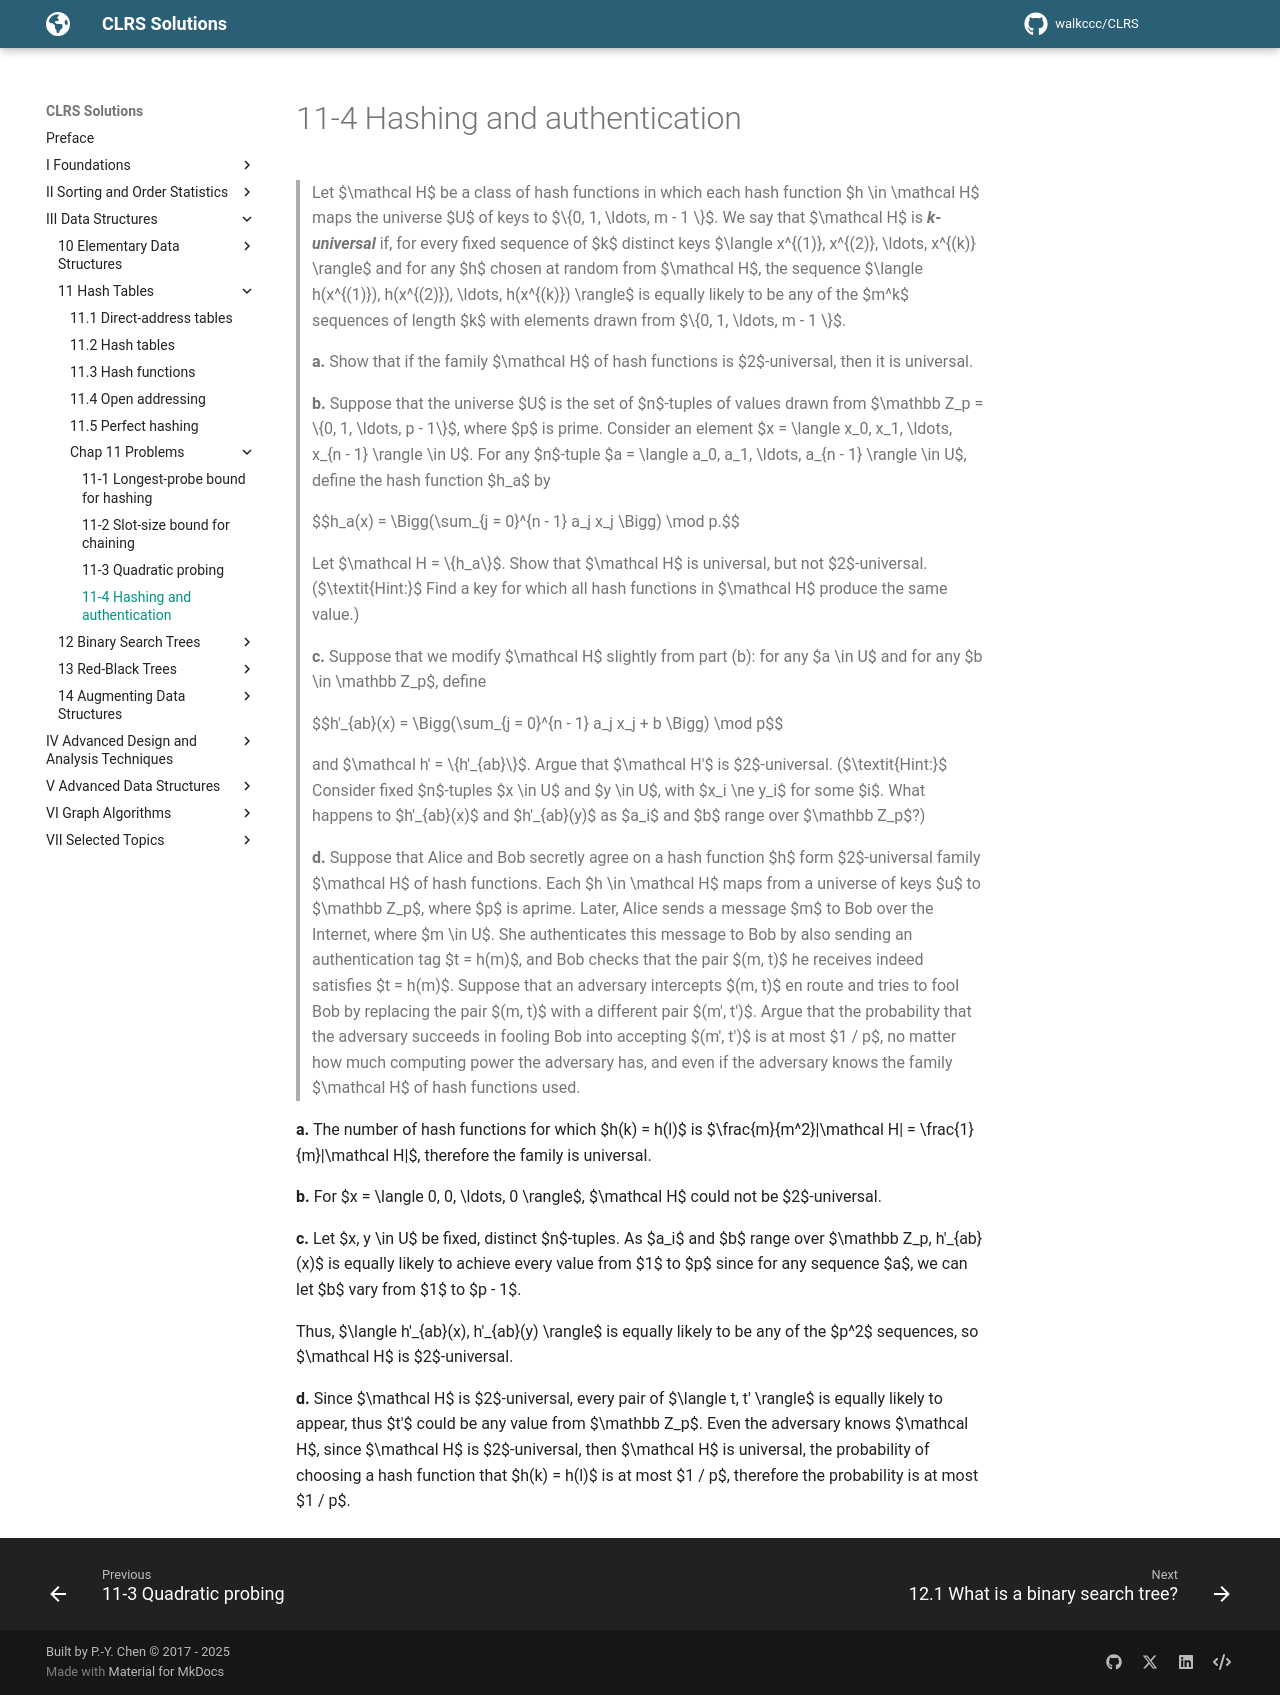

repository: walkccc/CLRS · page: Chap11/Problems/11-4/index.html · generator: mkdocs

> Let $\mathcal H$ be a class of hash functions in which each hash function $h \in \mathcal H$ maps the universe $U$ of keys to $\\{0, 1, \ldots, m - 1 \\}$. We say that $\mathcal H$ is **_k-universal_** if, for every fixed sequence of $k$ distinct keys $\langle x^{(1)}, x^{(2)}, \ldots, x^{(k)} \rangle$ and for any $h$ chosen at random from $\mathcal H$, the sequence $\langle h(x^{(1)}), h(x^{(2)}), \ldots, h(x^{(k)}) \rangle$ is equally likely to be any of the $m^k$ sequences of length $k$ with elements drawn from $\\{0, 1, \ldots, m - 1 \\}$.
>
> **a.** Show that if the family $\mathcal H$ of hash functions is $2$-universal, then it is universal.
>
> **b.** Suppose that the universe $U$ is the set of $n$-tuples of values drawn from $\mathbb Z_p = \\{0, 1, \ldots, p - 1\\}$, where $p$ is prime. Consider an element $x = \langle x_0, x_1, \ldots, x_{n - 1} \rangle \in U$. For any $n$-tuple $a = \langle a_0, a_1, \ldots, a_{n - 1} \rangle \in U$, define the hash function $h_a$ by
>
> $$h_a(x) = \Bigg(\sum_{j = 0}^{n - 1} a_j x_j \Bigg) \mod p.$$
>
> Let $\mathcal H = \\{h_a\\}$. Show that $\mathcal H$ is universal, but not $2$-universal. ($\textit{Hint:}$ Find a key for which all hash functions in $\mathcal H$ produce the same value.)
>
> **c.** Suppose that we modify $\mathcal H$ slightly from part (b): for any $a \in U$ and for any $b \in \mathbb Z_p$, define
>
> $$h'_{ab}(x) = \Bigg(\sum\_{j = 0}^{n - 1} a_j x_j + b \Bigg) \mod p$$
>
> and $\mathcal h' = \\{h'_{ab}\\}$. Argue that $\mathcal H'$ is $2$-universal. ($\textit{Hint:}$ Consider fixed $n$-tuples $x \in U$ and $y \in U$, with $x_i \ne y_i$ for some $i$. What happens to $h'\_{ab}(x)$ and $h'\_{ab}(y)$ as $a_i$ and $b$ range over $\mathbb Z_p$?)
>
> **d.** Suppose that Alice and Bob secretly agree on a hash function $h$ form $2$-universal family $\mathcal H$ of hash functions. Each $h \in \mathcal H$ maps from a universe of keys $u$ to $\mathbb Z_p$, where $p$ is aprime. Later, Alice sends a message $m$ to Bob over the Internet, where $m \in U$. She authenticates this message to Bob by also sending an authentication tag $t = h(m)$, and Bob checks that the pair $(m, t)$ he receives indeed satisfies $t = h(m)$. Suppose that an adversary intercepts $(m, t)$ en route and tries to fool Bob by replacing the pair $(m, t)$ with a different pair $(m', t')$. Argue that the probability that the adversary succeeds in fooling Bob into accepting $(m', t')$ is at most $1 / p$, no matter how much computing power the adversary has, and even if the adversary knows the family $\mathcal H$ of hash functions used.

**a.** The number of hash functions for which $h(k) = h(l)$ is $\frac{m}{m^2}|\mathcal H| = \frac{1}{m}|\mathcal H|$, therefore the family is universal.

**b.** For $x = \langle 0, 0, \ldots, 0 \rangle$, $\mathcal H$ could not be $2$-universal.

**c.** Let $x, y \in U$ be fixed, distinct $n$-tuples. As $a_i$ and $b$ range over $\mathbb Z_p, h'_{ab}(x)$ is equally likely to achieve every value from $1$ to $p$ since for any sequence $a$, we can let $b$ vary from $1$ to $p - 1$.

Thus, $\langle h'\_{ab}(x), h'\_{ab}(y) \rangle$ is equally likely to be any of the $p^2$ sequences, so $\mathcal H$ is $2$-universal.

**d.** Since $\mathcal H$ is $2$-universal, every pair of $\langle t, t' \rangle$ is equally likely to appear, thus $t'$ could be any value from $\mathbb Z_p$. Even the adversary knows $\mathcal H$, since $\mathcal H$ is $2$-universal, then $\mathcal H$ is universal, the probability of choosing a hash function that $h(k) = h(l)$ is at most $1 / p$, therefore the probability is at most $1 / p$.
